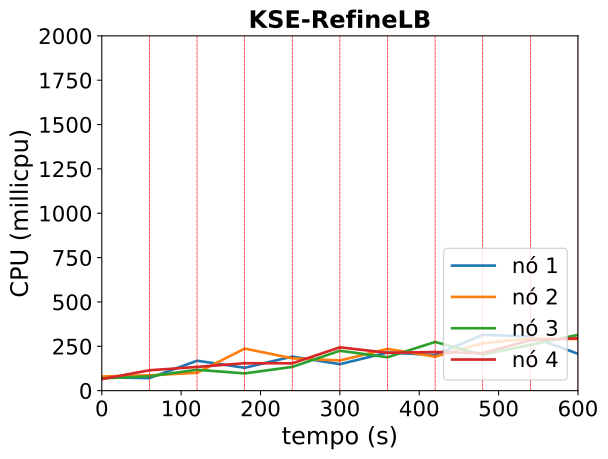

Data behind this chart, as committed beside it:
timestamp, ppgcc-m02_pod_amount, ppgcc-m02_memory, ppgcc-m02_cpu, ppgcc-m03_pod_amount, ppgcc-m03_memory, ppgcc-m03_cpu, ppgcc-m04_pod_amount, ppgcc-m04_memory, ppgcc-m04_cpu, ppgcc-m05_pod_amount, ppgcc-m05_memory, ppgcc-m05_cpu
0, 5, 1248880, 75666686, 5, 1270508, 79580059, 5, 1234676, 69287894, 5, 1265524, 65190983
60, 5, 1266436, 70674715, 5, 1331756, 86500785, 5, 1275728, 80711920, 5, 1341556, 114901341
120, 6, 1393024, 168685387, 5, 1367924, 100557840, 6, 1335260, 117772431, 3, 1259188, 133794936
180, 4, 1307224, 128896219, 7, 1451208, 236984979, 6, 1373012, 97199435, 3, 1300768, 154532363
240, 5, 1388140, 192166254, 5, 1378940, 182544412, 7, 1414232, 133928688, 3, 1320304, 154074633
300, 4, 1331248, 149333646, 4, 1346204, 170033436, 8, 1508852, 224983913, 4, 1381288, 244236026
360, 5, 1425892, 214778334, 5, 1428440, 235209386, 7, 1460216, 188377747, 3, 1321756, 213269273
420, 5, 1451104, 201049192, 4, 1351880, 191808883, 8, 1588220, 274500968, 3, 1354096, 217664144
480, 6, 1495520, 314739225, 5, 1443224, 267134679, 6, 1432728, 202363071, 3, 1336408, 211859465
540, 4, 1385204, 305576197, 5, 1457480, 293793569, 7, 1566048, 258093734, 4, 1418776, 284575655
600, 3, 1301780, 207868796, 5, 1473320, 290707753, 8, 1610820, 314423492, 4, 1435012, 295358093
